The GitHub repository rjohnson279/Caribbean-and-Hawaiian-Marine-Reef-Life-Image-Classification contains a labelled image folder "Caribbean-and-Hawaii-Marine-Life-1" with 5 categories: cuttlefish, eagle ray, green sea turtle, reef triggerfish, stingray. Examples follow, each with its label.

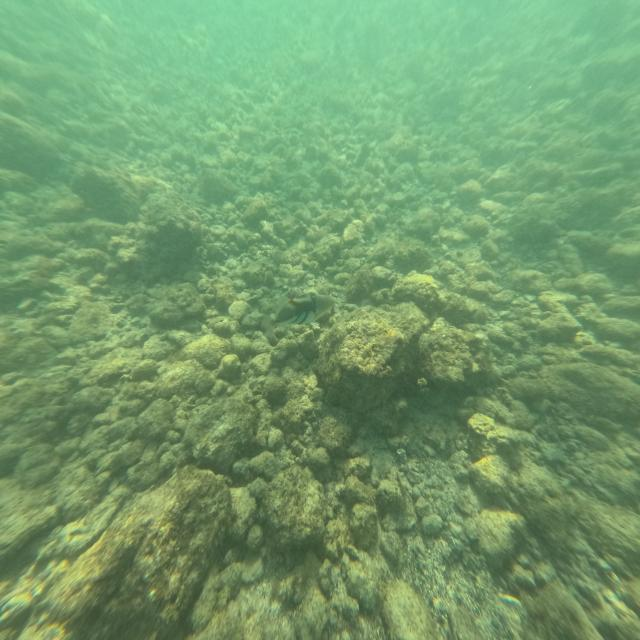
Label: reef triggerfish

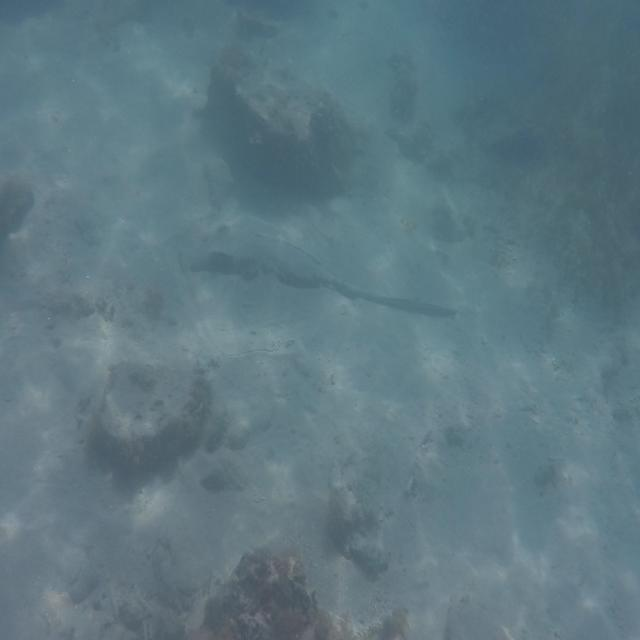
Label: stingray

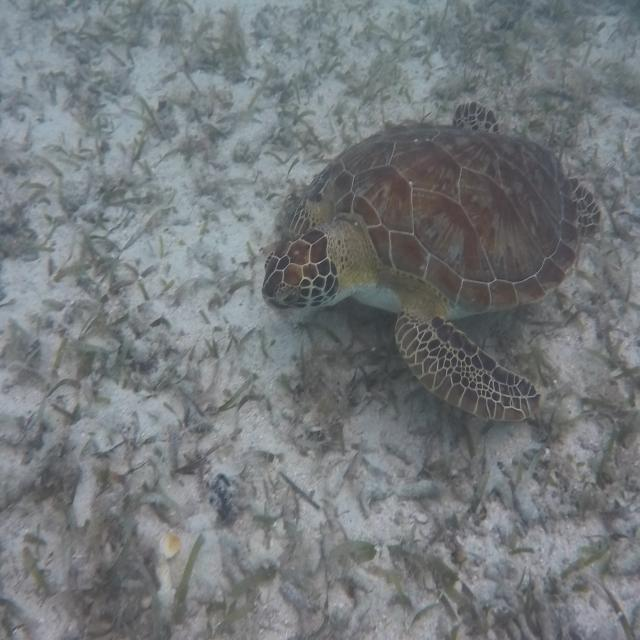
Label: green sea turtle

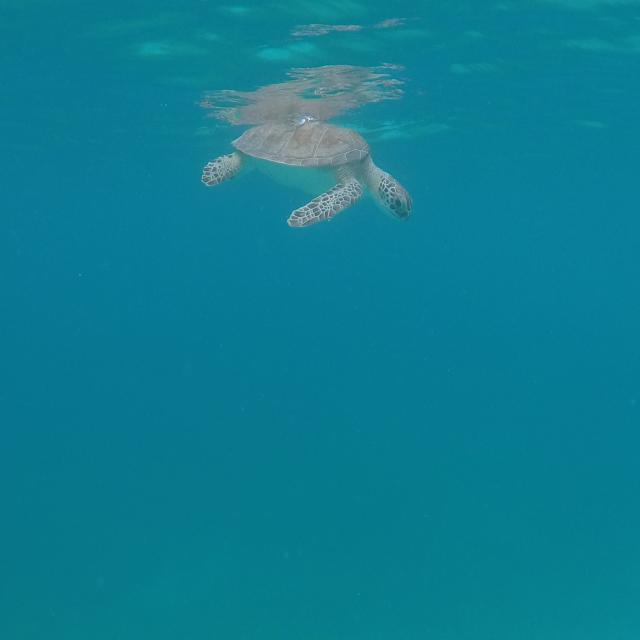
Label: green sea turtle

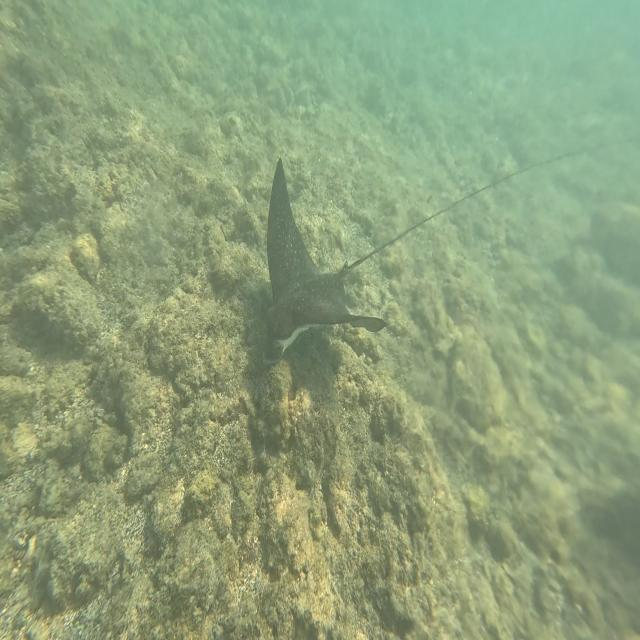
Label: eagle ray

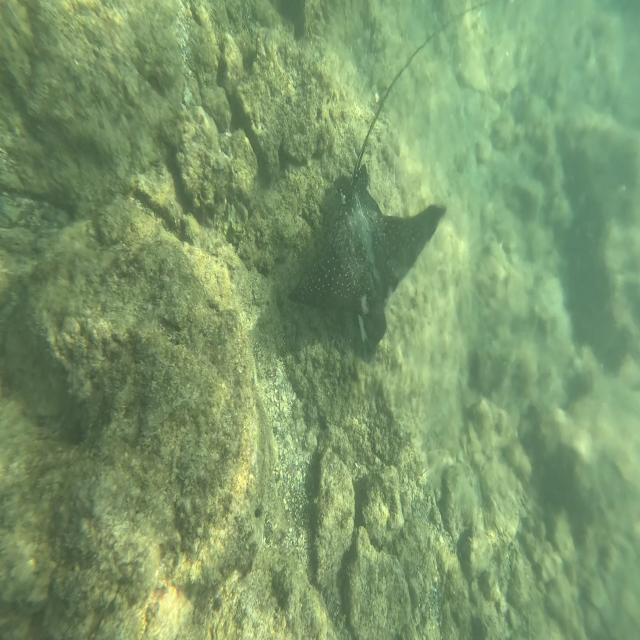
Label: eagle ray
